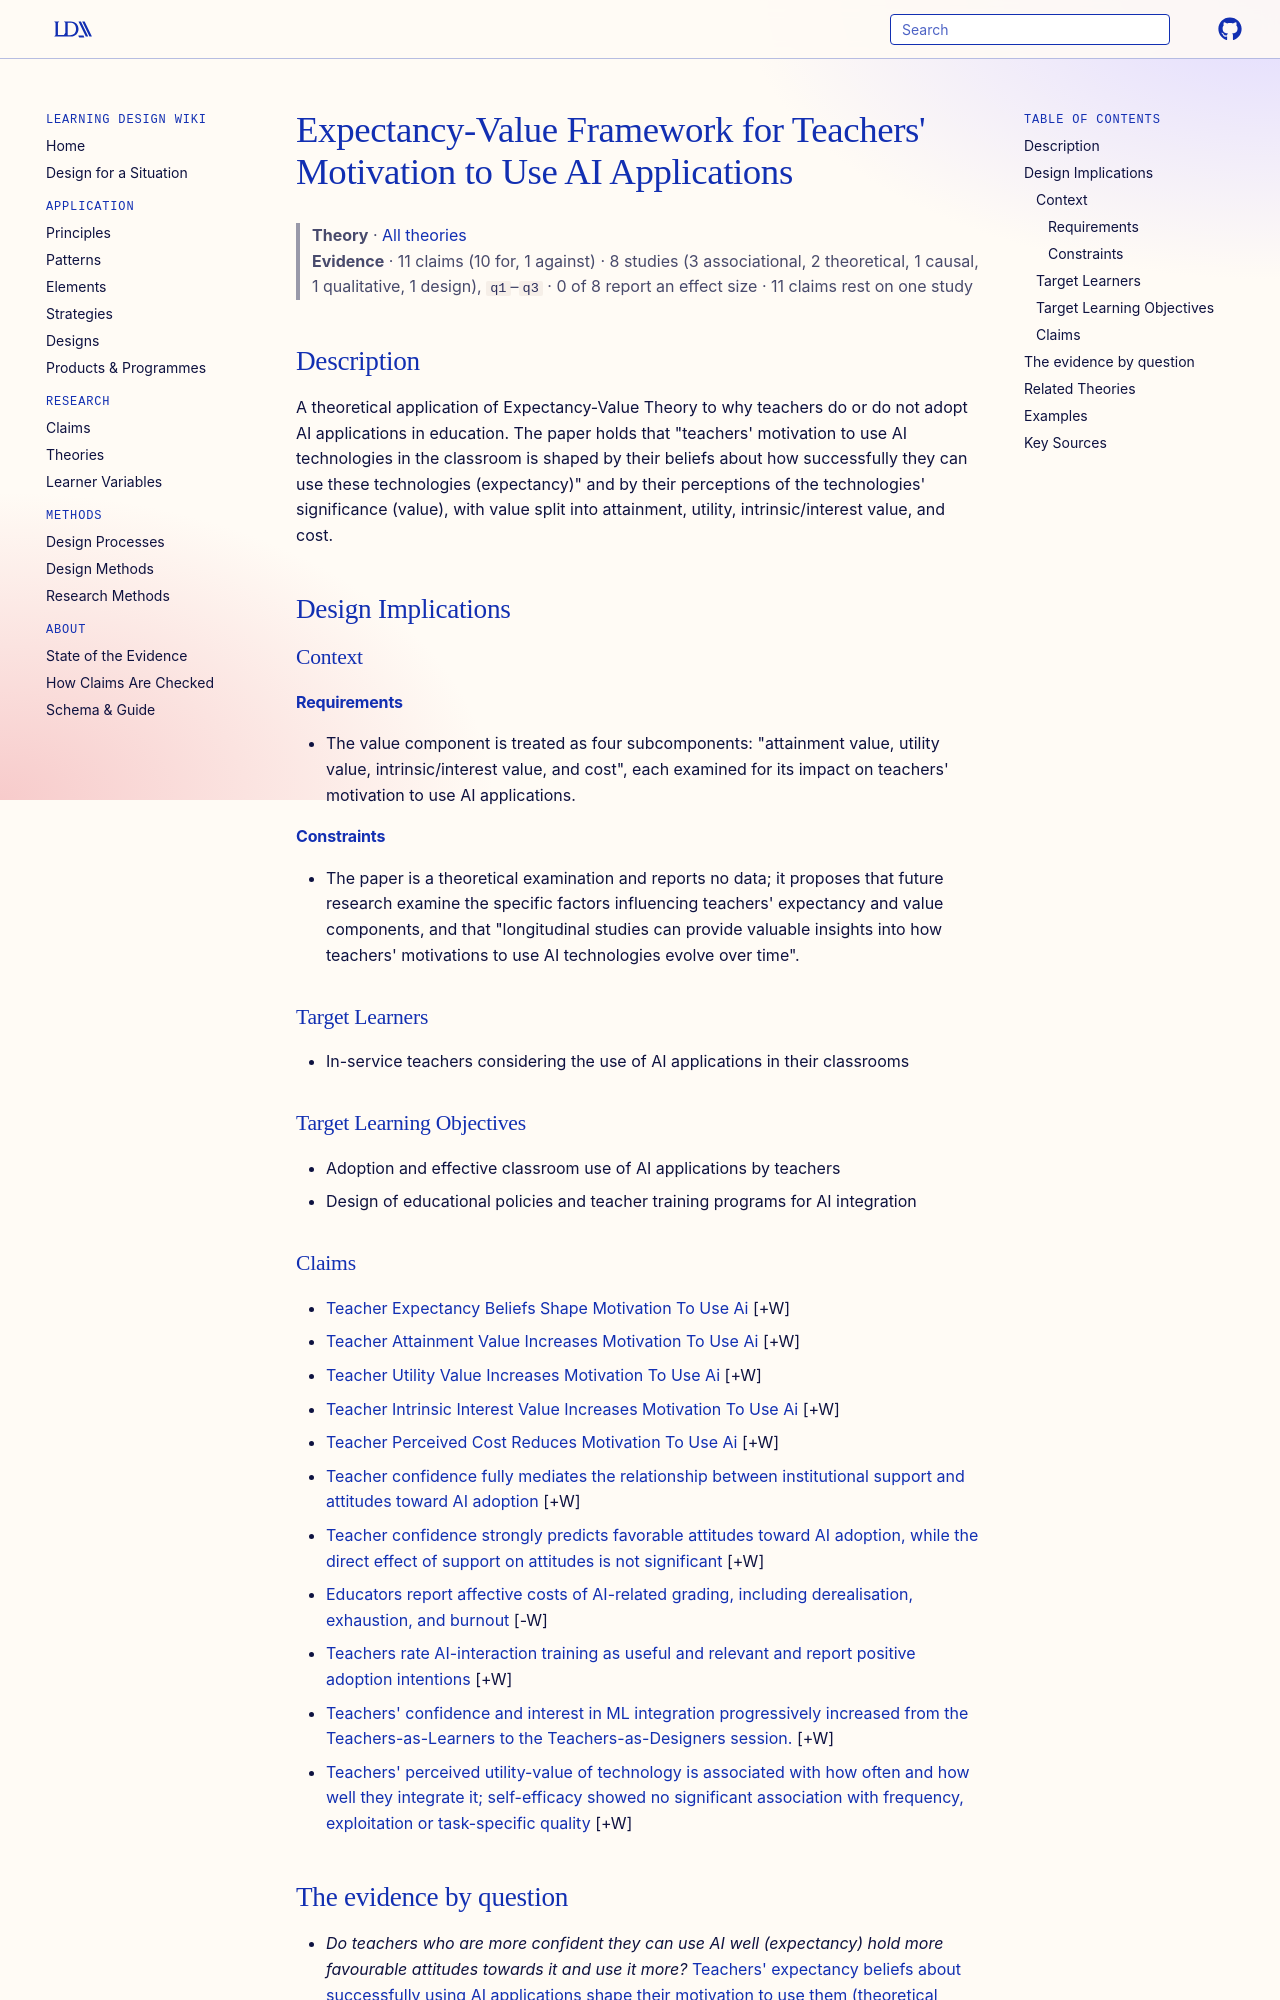

repository: Learning-Design-Alliance/learning-wiki · page: theories/expectancy-value-framework-for-teacher-ai-use-motivation/index.html · generator: mkdocs

---
type: theory
title: "Expectancy-Value Framework for Teachers' Motivation to Use AI Applications"
description: A theoretical application of Expectancy-Value Theory to why teachers do or do not adopt AI applications in education.
canonical: true
status: review
generated:
  by: claude/unspecified
  at: 2026-09-24
sources:
  - id: yurt-2024
    resource: "https://eric.ed.gov/?id=ED673212"
    title: "Yurt, E. (2024). Theoretical Examination of Teachers' Motivations for Using Artificial Intelligence Applications in Education: Expectancy-Value Theory Perspective. In M. S. Ozturk, A. Kaban, & M. Unal (Eds.), Proceedings of ICSES 2024-- International Conference on Studies in Education and Social Sciences (pp. 149-158), Istanbul, Turkiye. ISTES. https://eric.ed.gov/?id=ED673212"
    author: Yurt, E
---

# Expectancy-Value Framework for Teachers' Motivation to Use AI Applications

> **Theory** · [All theories](index.md)
> **Evidence** · 11 claims (10 for, 1 against) · 8 studies (3 associational, 2 theoretical, 1 causal, 1 qualitative, 1 design), `q1`–`q3` · 0 of 8 report an effect size · 11 claims rest on one study

## Description
A theoretical application of Expectancy-Value Theory to why teachers do or do not adopt AI applications in education. The paper holds that "teachers' motivation to use AI technologies in the classroom is shaped by their beliefs about how successfully they can use these technologies (expectancy)" and by their perceptions of the technologies' significance (value), with value split into attainment, utility, intrinsic/interest value, and cost.

## Design Implications

### Context
#### Requirements
- The value component is treated as four subcomponents: "attainment value, utility value, intrinsic/interest value, and cost", each examined for its impact on teachers' motivation to use AI applications.
#### Constraints
- The paper is a theoretical examination and reports no data; it proposes that future research examine the specific factors influencing teachers' expectancy and value components, and that "longitudinal studies can provide valuable insights into how teachers' motivations to use AI technologies evolve over time".

### Target Learners
- In-service teachers considering the use of AI applications in their classrooms

### Target Learning Objectives
- Adoption and effective classroom use of AI applications by teachers
- Design of educational policies and teacher training programs for AI integration
